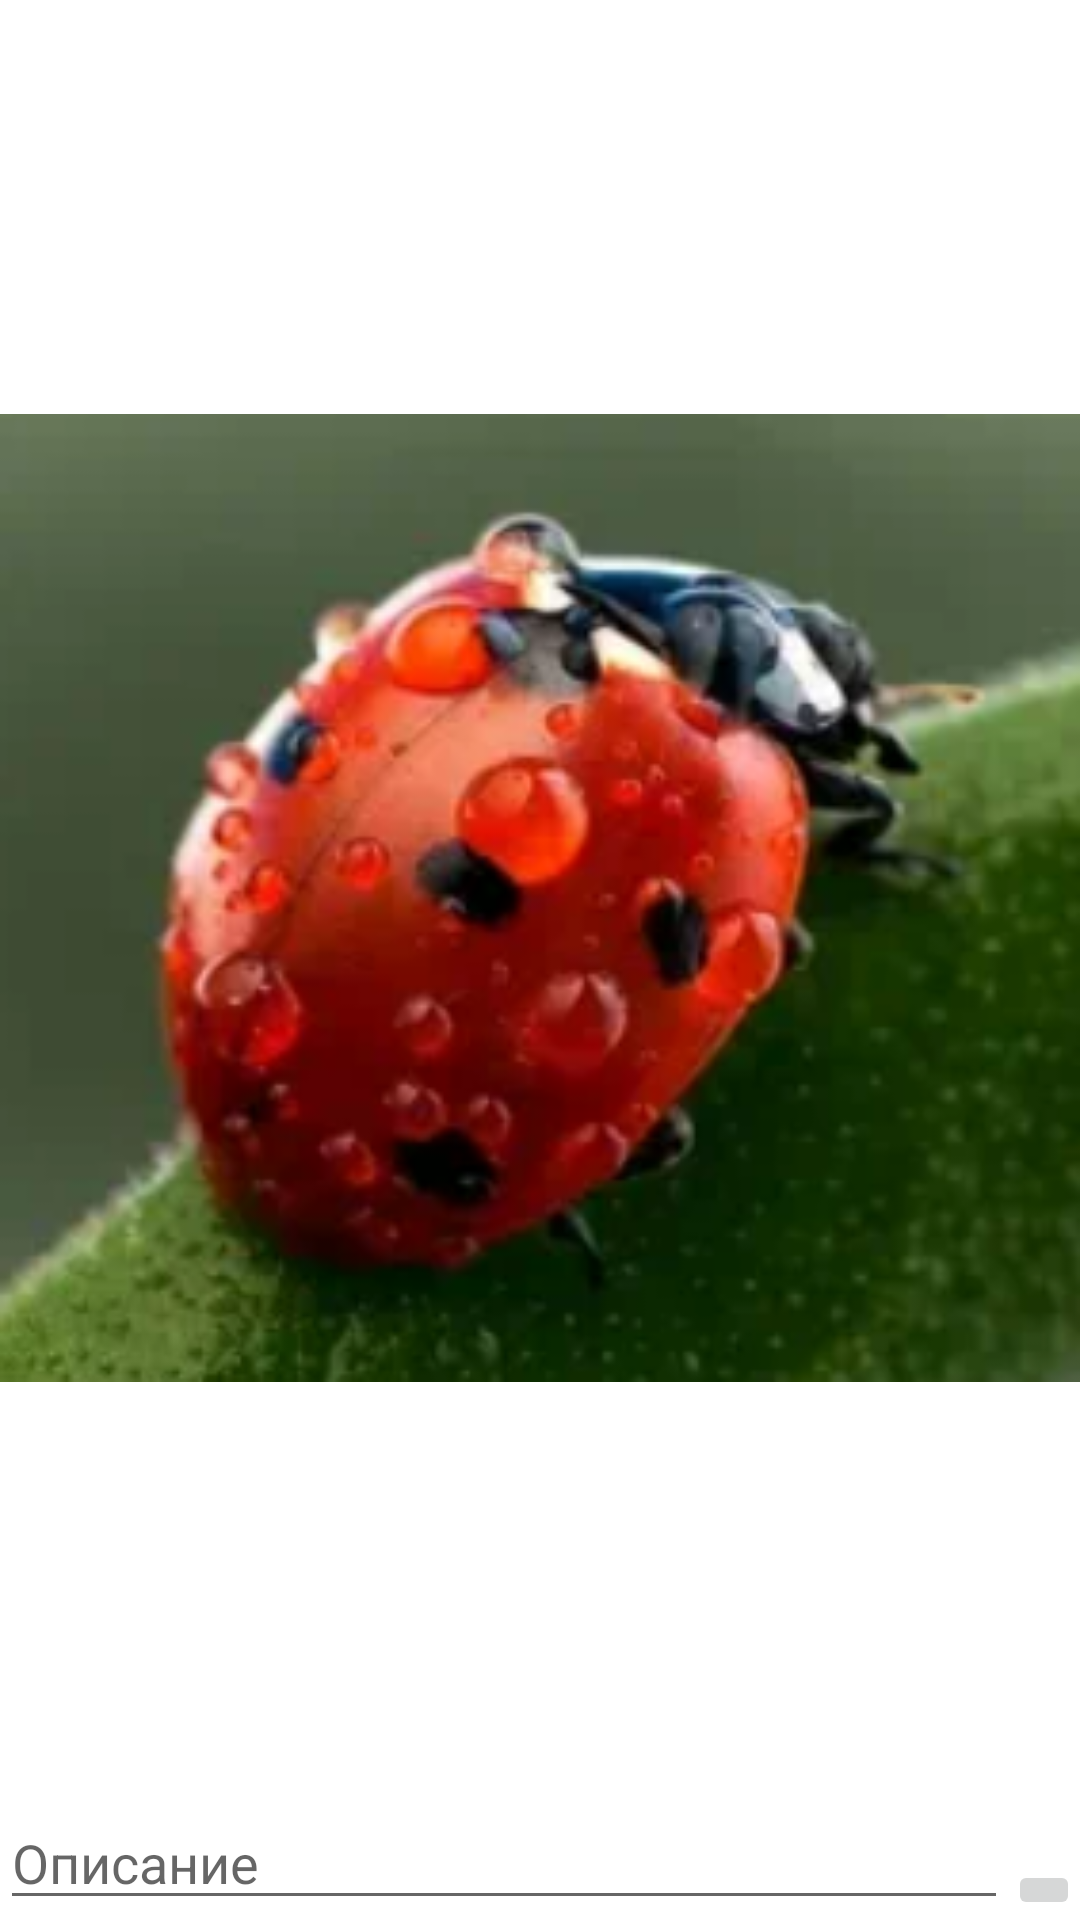

Write the Android layout XML for this screen, with the resource values it uses.
<!-- AndroidManifest.xml: application theme Theme.Photodiary -->
<!-- res/layout/activity_photo_description_create.xml -->
<?xml version="1.0" encoding="utf-8"?>
<androidx.constraintlayout.widget.ConstraintLayout xmlns:android="http://schemas.android.com/apk/res/android"
    xmlns:app="http://schemas.android.com/apk/res-auto"
    xmlns:tools="http://schemas.android.com/tools"
    android:layout_width="match_parent"
    android:layout_height="match_parent"
    tools:context=".ui.PhotoDescriptionCreateActivity">

    <EditText
        android:id="@+id/descriptionTextEdit"
        android:layout_width="0dp"
        android:layout_height="wrap_content"
        android:ems="10"
        android:hint="Описание"
        android:inputType="textPersonName"
        app:layout_constraintBottom_toBottomOf="parent"
        app:layout_constraintEnd_toStartOf="@+id/doneButton"
        app:layout_constraintStart_toStartOf="parent" />

    <ImageButton
        android:id="@+id/doneButton"
        android:layout_width="wrap_content"
        android:layout_height="wrap_content"
        app:layout_constraintBottom_toBottomOf="parent"
        app:layout_constraintEnd_toEndOf="parent"
        app:srcCompat="@drawable/done_foreground" />

    <ImageView
        android:id="@+id/descriptionAddImageView"
        android:layout_width="0dp"
        android:layout_height="0dp"
        app:layout_constraintBottom_toTopOf="@+id/descriptionTextEdit"
        app:layout_constraintEnd_toEndOf="parent"
        app:layout_constraintStart_toStartOf="parent"
        app:layout_constraintTop_toTopOf="parent"
        app:srcCompat="@mipmap/img" />
</androidx.constraintlayout.widget.ConstraintLayout>
<!-- resources referenced by this layout -->
<resources>
  <!-- mipmap img: png bitmap (mipmap-xhdpi, 122313 bytes) -->
  <style name="Theme.Photodiary" parent="Theme.MaterialComponents.DayNight.DarkActionBar">
          
          <item name="colorPrimary">@color/purple_500</item>
          <item name="colorPrimaryVariant">@color/purple_700</item>
          <item name="colorOnPrimary">@color/white</item>
          
          <item name="colorSecondary">@color/teal_200</item>
          <item name="colorSecondaryVariant">@color/teal_700</item>
          <item name="colorOnSecondary">@color/black</item>
          
          <item name="android:statusBarColor" tools:targetApi="l">?attr/colorPrimaryVariant</item>
          
      </style>
  <!-- not gathered from this repository: default colours our renderer supplied (Android Studio template values) -->
  <color name="purple_500">#FF6200EE</color>
  <color name="purple_700">#FF3700B3</color>
  <color name="teal_200">#FF03DAC5</color>
  <color name="teal_700">#FF018786</color>
  <color name="black">#FF000000</color>
  <color name="white">#FFFFFFFF</color>
</resources>
